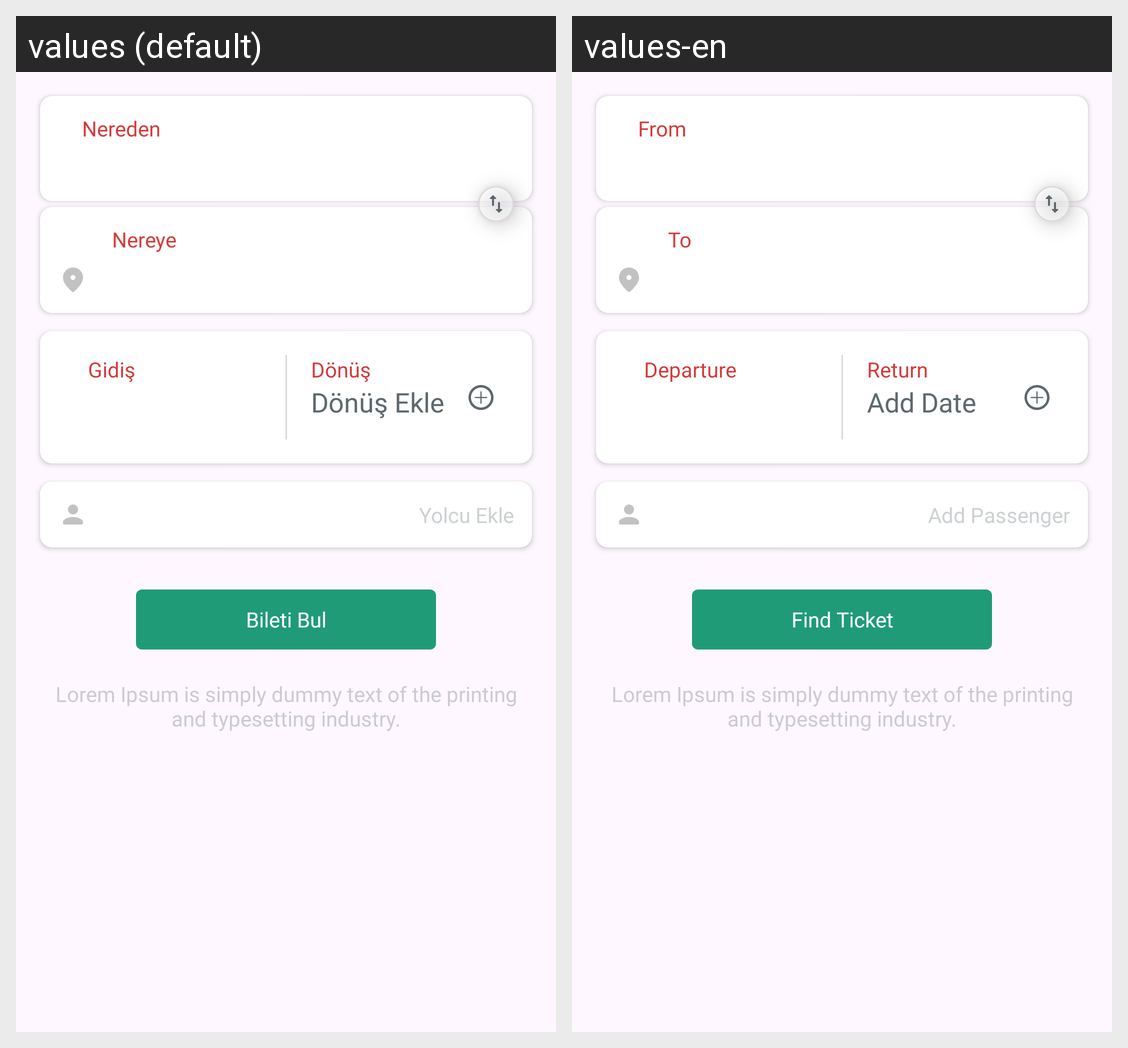

Here is an Android app screen in its default locale and in the app's own translations. Write out the translated-string differences for the strings that appear on this screen.
Android screen res/layout/fragment_flight_section.xml rendered under 2 locales, left to right: values (default), values-en. Device: Nexus 5 (rendered at 1080×1920; each locale shown at half size, 540×960, under a caption strip naming it); theme Theme.OBilet.
Strings drawn on this screen, with the default value and each locale's value (text and hints the layout hard-codes, and strings that could not be matched under every locale, appear in the picture but are not listed):

origin_label
  values: Nereden
  values-en: From

destination_label
  values: Nereye
  values-en: To

departure_label
  values: Gidiş
  values-en: Departure

return_label
  values: Dönüş
  values-en: Return

add_return_date
  values: Dönüş Ekle
  values-en: Add Date

add_passenger
  values: Yolcu Ekle
  values-en: Add Passenger

find_ticket_button_label
  values: Bileti Bul
  values-en: Find Ticket

lorem_ipsum
  values: Lorem Ipsum is simply dummy text of the printing and typesetting industry.
  values-en: Lorem Ipsum is simply dummy text of the printing and typesetting industry.  [not translated; the default value is used]
